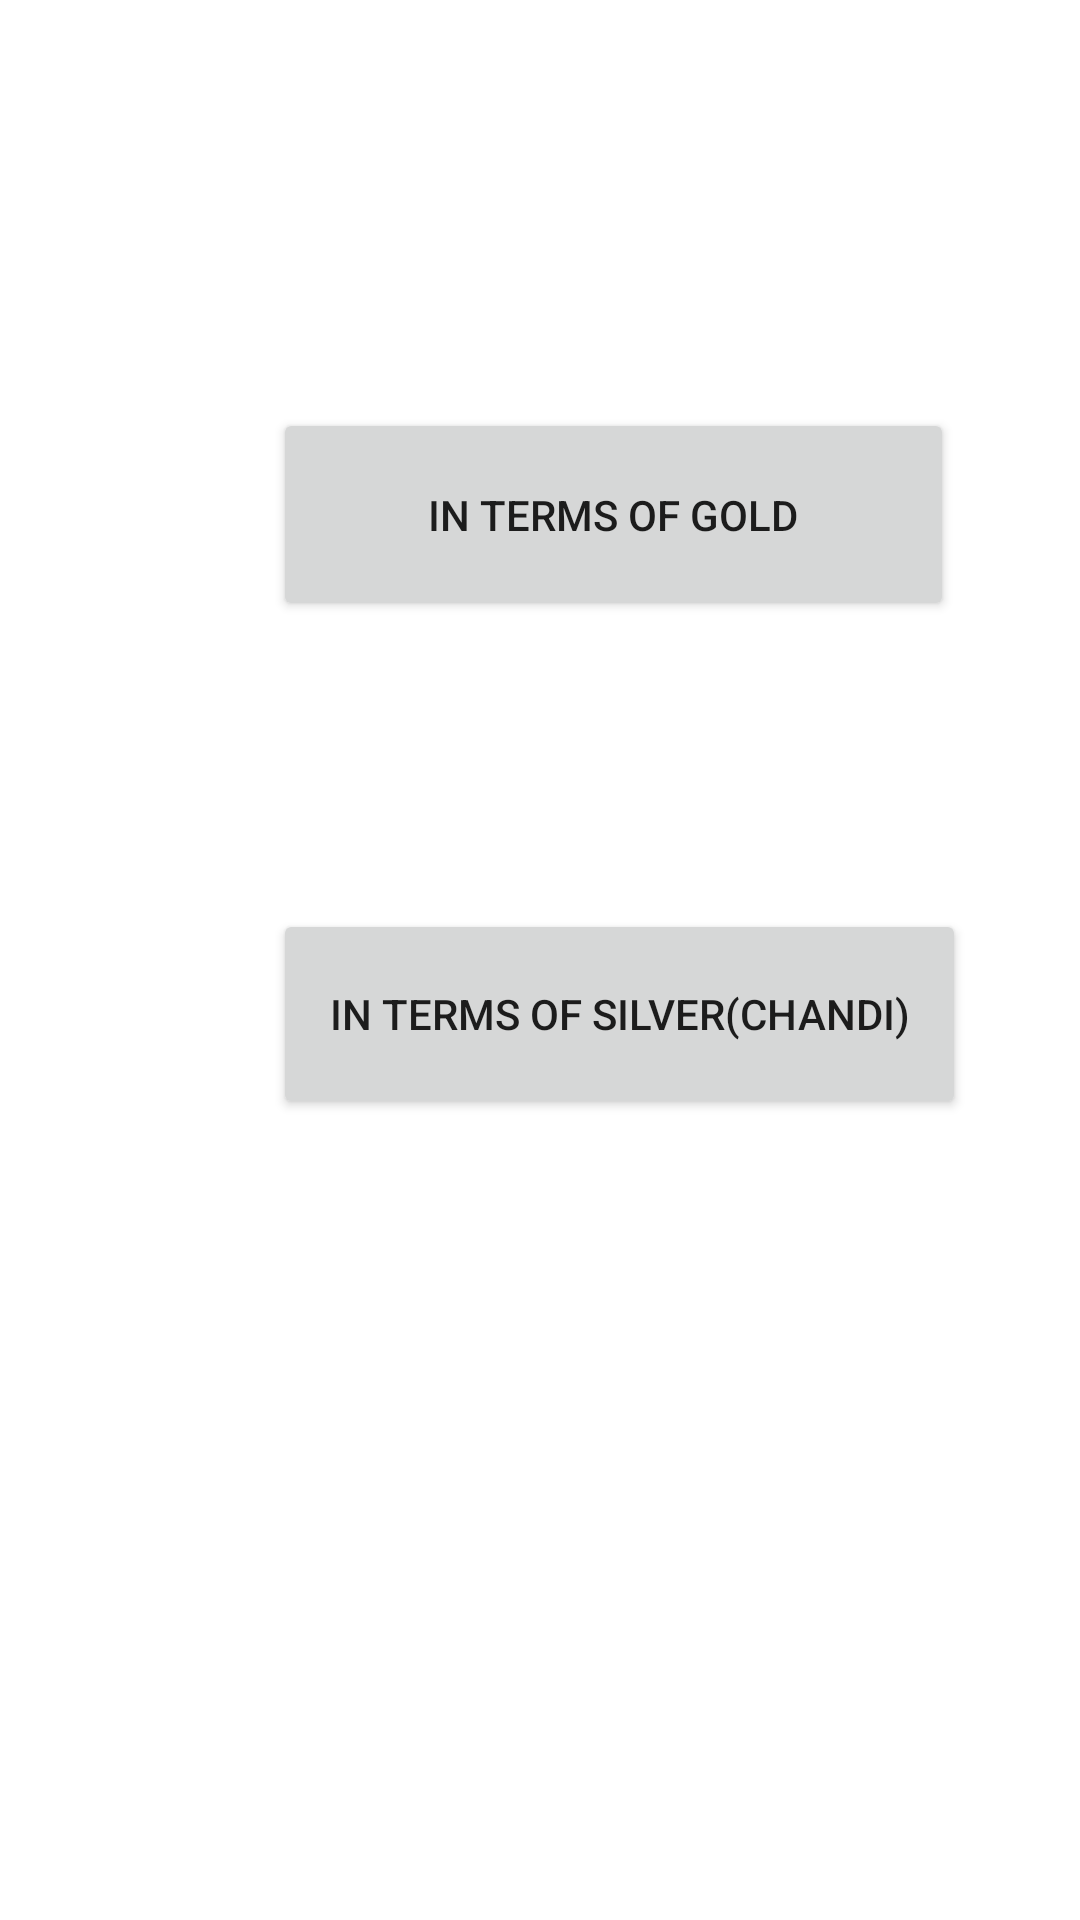

Android layout source for this screen:
<!-- AndroidManifest.xml: application theme Theme.ZakatOfitranaCalculator -->
<!-- res/layout/activity_zakat.xml -->
<?xml version="1.0" encoding="utf-8"?>
<androidx.constraintlayout.widget.ConstraintLayout xmlns:android="http://schemas.android.com/apk/res/android"
    xmlns:app="http://schemas.android.com/apk/res-auto"
    xmlns:tools="http://schemas.android.com/tools"
    android:layout_width="match_parent"
    android:layout_height="match_parent"
    tools:context=".Zakat">

    <Button
        android:id="@+id/gold"
        android:layout_width="227dp"
        android:layout_height="71dp"
        android:layout_marginTop="136dp"
        android:text="@string/in_terms_of_gold"
        app:layout_constraintStart_toStartOf="@+id/guideline2"
        app:layout_constraintTop_toTopOf="parent" />

    <Button
        android:id="@+id/silver"
        android:layout_width="231dp"
        android:layout_height="70dp"
        android:layout_marginTop="96dp"
        android:text="@string/in_terms_of_silver_chandi"
        app:layout_constraintStart_toStartOf="@+id/guideline2"
        app:layout_constraintTop_toBottomOf="@+id/gold" />

    <Button
        android:id="@+id/cash"
        android:layout_width="230dp"
        android:layout_height="62dp"
        android:layout_marginTop="60dp"
        android:layout_marginBottom="248dp"
        android:text="@string/in_terms_of_cash"
        app:layout_constraintBottom_toBottomOf="parent"
        app:layout_constraintStart_toStartOf="@+id/guideline2"
        app:layout_constraintTop_toBottomOf="@+id/silver"
        app:layout_constraintVertical_bias="0.615" />

    <androidx.constraintlayout.widget.Guideline
        android:id="@+id/guideline2"
        android:layout_width="wrap_content"
        android:layout_height="wrap_content"
        android:orientation="vertical"
        app:layout_constraintGuide_begin="91dp" />
</androidx.constraintlayout.widget.ConstraintLayout>
<!-- resources referenced by this layout -->
<resources>
  <string name="in_terms_of_cash">In Terms of Cash</string>
  <string name="in_terms_of_gold">In terms of Gold</string>
  <string name="in_terms_of_silver_chandi">In Terms of Silver(Chandi)</string>
  <style name="Theme.ZakatOfitranaCalculator" parent="Theme.MaterialComponents.DayNight.DarkActionBar">
          
          <item name="colorPrimary">@color/purple_500</item>
          <item name="colorPrimaryVariant">@color/purple_700</item>
          <item name="colorOnPrimary">@color/white</item>
          
          <item name="colorSecondary">@color/teal_200</item>
          <item name="colorSecondaryVariant">@color/teal_700</item>
          <item name="colorOnSecondary">@color/black</item>
          
          <item name="android:statusBarColor" tools:targetApi="l">?attr/colorPrimaryVariant</item>
          
      </style>
  <!-- not gathered from this repository: default colours our renderer supplied (Android Studio template values) -->
  <color name="purple_500">#FF6200EE</color>
  <color name="purple_700">#FF3700B3</color>
  <color name="teal_200">#FF03DAC5</color>
  <color name="teal_700">#FF018786</color>
  <color name="black">#FF000000</color>
  <color name="white">#FFFFFFFF</color>
</resources>
